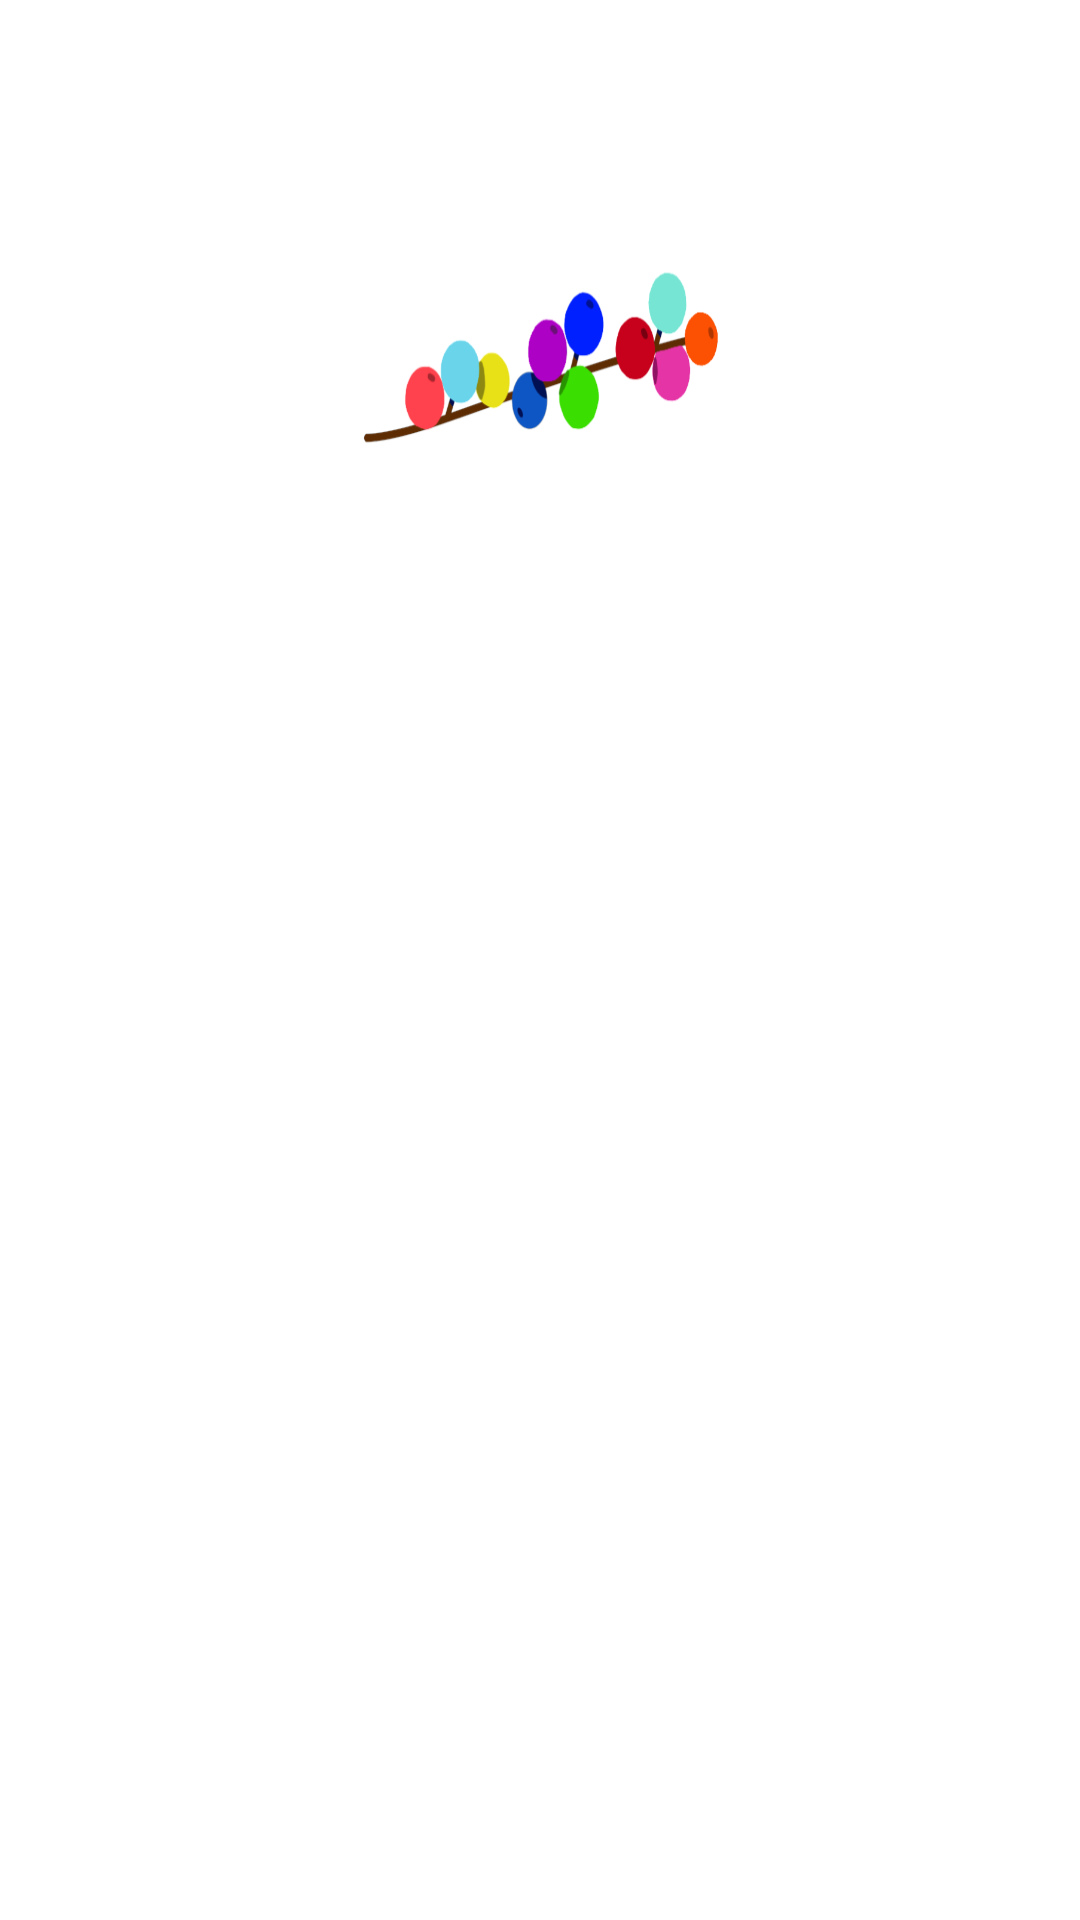

This screen was rendered from an Android layout file. Write that file and the resources it references.
<!-- AndroidManifest.xml: application theme Theme.StoraEnso1 -->
<!-- res/layout/activity_bird_game_finish.xml -->
<?xml version="1.0" encoding="utf-8"?>
<FrameLayout xmlns:android="http://schemas.android.com/apk/res/android"
    xmlns:app="http://schemas.android.com/apk/res-auto"
    android:background="@drawable/game_background2"
    xmlns:tools="http://schemas.android.com/tools"
    android:layout_width="match_parent"
    android:layout_height="match_parent"
    tools:context=".OnTree1">

    <LinearLayout
        android:layout_width="match_parent"
        android:layout_height="match_parent"
        android:orientation="vertical">
        <LinearLayout
            android:layout_width="match_parent"
            android:layout_weight="1"
            android:orientation="vertical"
            android:layout_height="0dp">
            <LinearLayout
                android:layout_width="match_parent"
                android:layout_height="0dp"
                android:layout_weight="1">

            </LinearLayout>
            <LinearLayout
                android:layout_width="match_parent"
                android:layout_height="0dp"
                android:orientation="horizontal"
                android:layout_weight="1">
                <RelativeLayout
                    android:layout_width="0dp"
                    android:layout_height="match_parent"
                    android:layout_weight="1">

                </RelativeLayout>
                <RelativeLayout
                    android:layout_width="0dp"
                    android:layout_height="match_parent"
                    android:id="@+id/fruit"
                    android:visibility="visible"
                    android:background="@drawable/fruit"
                    android:layout_weight="1">

                </RelativeLayout>
                <RelativeLayout
                    android:layout_width="0dp"
                    android:layout_height="match_parent"
                    android:layout_weight="1">

                </RelativeLayout>

            </LinearLayout>

        </LinearLayout>
        <LinearLayout
            android:layout_width="match_parent"
            android:layout_weight="1"
            android:orientation="vertical"
            android:layout_height="0dp">
            <LinearLayout
                android:layout_width="match_parent"
                android:layout_height="0dp"
                android:layout_weight="1">

            </LinearLayout>
            <LinearLayout
                android:layout_width="match_parent"
                android:layout_height="0dp"
                android:orientation="horizontal"
                android:layout_weight="4">
                <RelativeLayout
                    android:layout_width="0dp"
                    android:layout_height="match_parent"
                    android:layout_weight="1">

                </RelativeLayout>
                <RelativeLayout
                    android:layout_width="0dp"
                    android:layout_height="match_parent"
                    android:id="@+id/bird2"
                    android:visibility="invisible"
                    android:background="@drawable/bird2"
                    android:layout_weight="2">

                </RelativeLayout>
                <RelativeLayout
                    android:layout_width="0dp"
                    android:layout_height="match_parent"
                    android:layout_weight="3">

                </RelativeLayout>

            </LinearLayout>

        </LinearLayout>
        <LinearLayout
            android:layout_width="match_parent"
            android:layout_weight="1"
            android:orientation="horizontal"
            android:layout_height="0dp">

            <RelativeLayout
                android:layout_width="0dp"
                android:layout_height="match_parent"
                android:layout_weight="1">

            </RelativeLayout>
            <RelativeLayout
                android:layout_width="0dp"
                android:layout_height="match_parent"
                android:id="@+id/bird1"
                android:visibility="invisible"
                android:background="@drawable/bird1"
                android:layout_weight="1">

            </RelativeLayout>

        </LinearLayout>
        <RelativeLayout
            android:layout_width="match_parent"
            android:layout_weight="1"
            android:layout_height="0dp">

        </RelativeLayout>
    </LinearLayout>

    
    <RelativeLayout
        android:layout_width="match_parent"
        android:layout_height="match_parent">
        <RelativeLayout
            android:layout_alignParentBottom="true"
            android:layout_width="match_parent"
            android:id="@+id/HallWayConversation"
            android:layout_height="wrap_content">

        </RelativeLayout>
    </RelativeLayout>

</FrameLayout>
<!-- resources referenced by this layout -->
<resources>
  <!-- drawable bird1: png bitmap (drawable-v24, 6757 bytes) -->
  <!-- drawable bird2: png bitmap (drawable-v24, 6643 bytes) -->
  <!-- drawable fruit: png bitmap (drawable-v24, 43403 bytes) -->
  <style name="Theme.StoraEnso1" parent="Theme.MaterialComponents.DayNight.DarkActionBar">
          
          <item name="colorPrimary">@color/purple_500</item>
          <item name="colorPrimaryVariant">@color/purple_700</item>
          <item name="colorOnPrimary">@color/white</item>
          
          <item name="colorSecondary">@color/teal_200</item>
          <item name="colorSecondaryVariant">@color/teal_700</item>
          <item name="colorOnSecondary">@color/black</item>
          
          <item name="android:statusBarColor" tools:targetApi="l">?attr/colorPrimaryVariant</item>
          
      </style>
  <!-- not gathered from this repository: default colours our renderer supplied (Android Studio template values) -->
  <color name="purple_500">#FF6200EE</color>
  <color name="purple_700">#FF3700B3</color>
  <color name="teal_200">#FF03DAC5</color>
  <color name="teal_700">#FF018786</color>
  <color name="black">#FF000000</color>
  <color name="white">#FFFFFFFF</color>
</resources>
